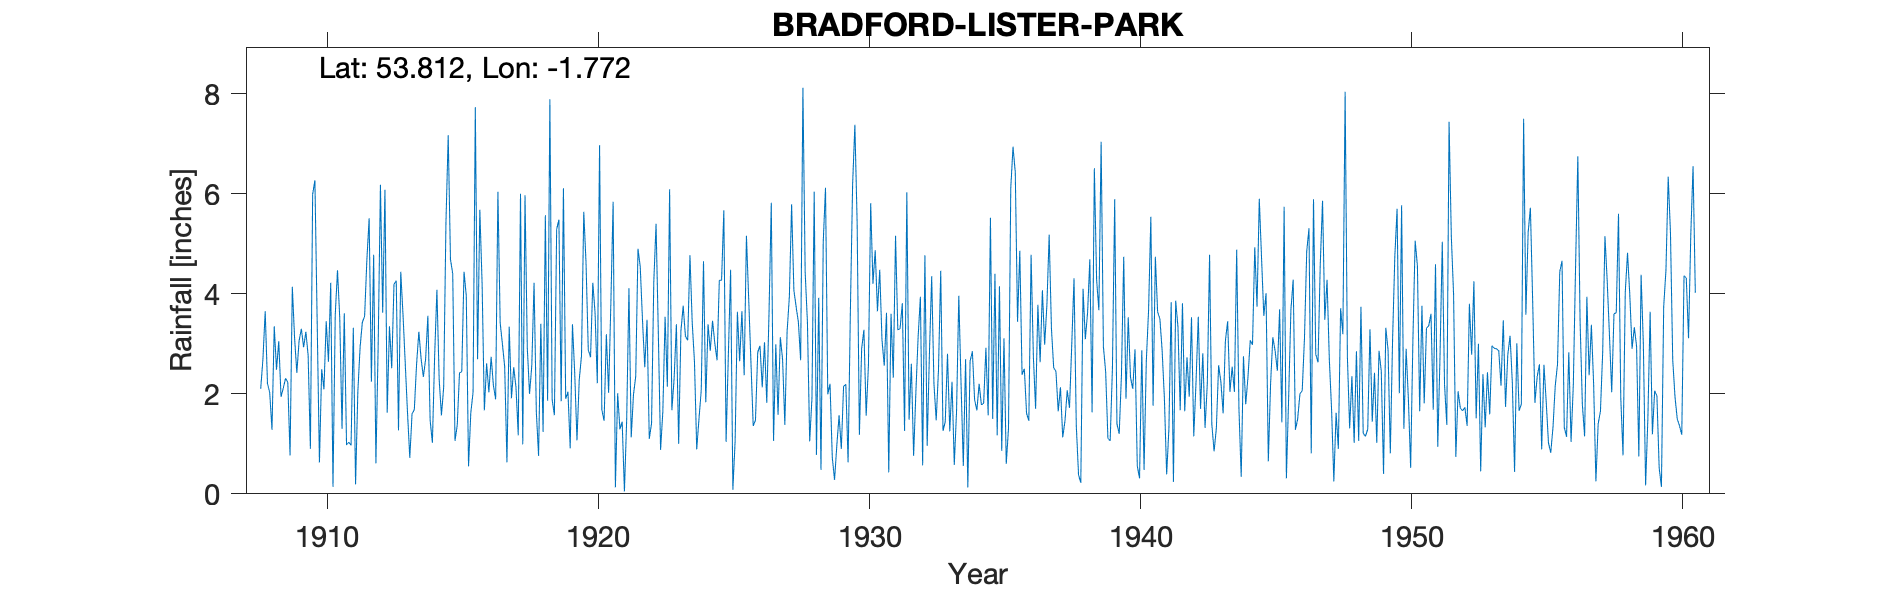

Source data for this figure (header and first rows):
BRADFORD LISTER PARK, , , , , , , , , , , , , , , , , , , , , , , 
Grid ref, SE151351, Long, -1.772, Lat, 53.81, Elevation, 440, ft, , , , , , , , , , , , , , , 
Station no, 3266, , , , , , , , , , , , , , , , , , , , , , 
, 1900, 1901, 1902, 1903, 1904, 1905, 1906, 1907, 1908, 1909, 1910, 1911, 1912, 1913, 1914, 1915, 1916, 1917, 1918, 1919, 1920, 1921, 1922
January, , , , , , , , , 2.1, 2.23, 6.27, 1.3, 5.51, 4.26, 2.34, 4.69, 2.69, 2.54, 2.56, 5.48, 4.62, 5.84, 4.54
February, , , , , , , , , 2.7, 0.77, 3.44, 3.61, 2.24, 1.27, 2.69, 4.4, 5.68, 0.63, 4.22, 1.85, 2.88, 0.13, 3.47
March, , , , , , , , , 3.65, 4.14, 0.63, 0.98, 4.78, 4.44, 3.56, 1.06, 4.21, 3.34, 1.65, 6.11, 2.73, 2.01, 2.53
April, , , , , , , , , 2.21, 3.12, 2.49, 1.03, 0.61, 3.58, 1.47, 1.37, 1.67, 1.91, 0.76, 1.9, 4.22, 1.29, 3.48
May, , , , , , , , , 2.02, 2.42, 2.09, 0.97, 2.96, 2.59, 1.02, 2.42, 2.61, 2.53, 3.4, 2.04, 3.62, 1.44, 1.1
June, , , , , , , , , 1.28, 3.06, 3.45, 3.32, 6.18, 1.61, 2.76, 2.44, 2.03, 2.13, 1.24, 0.91, 2.21, 0.05, 1.41
July, , , , , , , , , 3.35, 3.3, 2.64, 0.19, 3.62, 0.72, 4.08, 4.44, 2.74, 1.17, 5.57, 3.39, 6.97, 1.49, 4.24
August, , , , , , , , , 2.48, 2.93, 4.22, 2.04, 6.08, 1.6, 2.29, 3.96, 2.17, 6, 1.86, 2.41, 1.68, 4.11, 5.4
September, , , , , , , , , 3.05, 3.24, 0.14, 2.93, 1.62, 1.68, 1.57, 0.55, 1.89, 0.99, 7.89, 1.07, 1.46, 1.13, 3.22
October, , , , , , , , , 1.94, 2.77, 3.58, 3.43, 3.35, 2.59, 2.13, 1.62, 6.04, 5.97, 1.89, 2.28, 3.19, 1.98, 0.88
November, , , , , , , , , 2.11, 0.9, 4.47, 3.55, 2.51, 3.24, 5.42, 2.03, 3.42, 2.92, 1.57, 2.76, 2.02, 2.35, 1.64
December, , , , , , , , , 2.31, 5.99, 3.51, 4.68, 4.19, 2.7, 7.17, 7.73, 2.99, 2, 5.29, 5.64, 3.82, 4.9, 3.54
Total, , , , , , , , , 29.2, 34.87, 36.93, 28.03, 43.65, 30.28, 36.5, 36.71, 38.14, 32.13, 37.9, 35.84, 39.42, 26.72, 35.45
